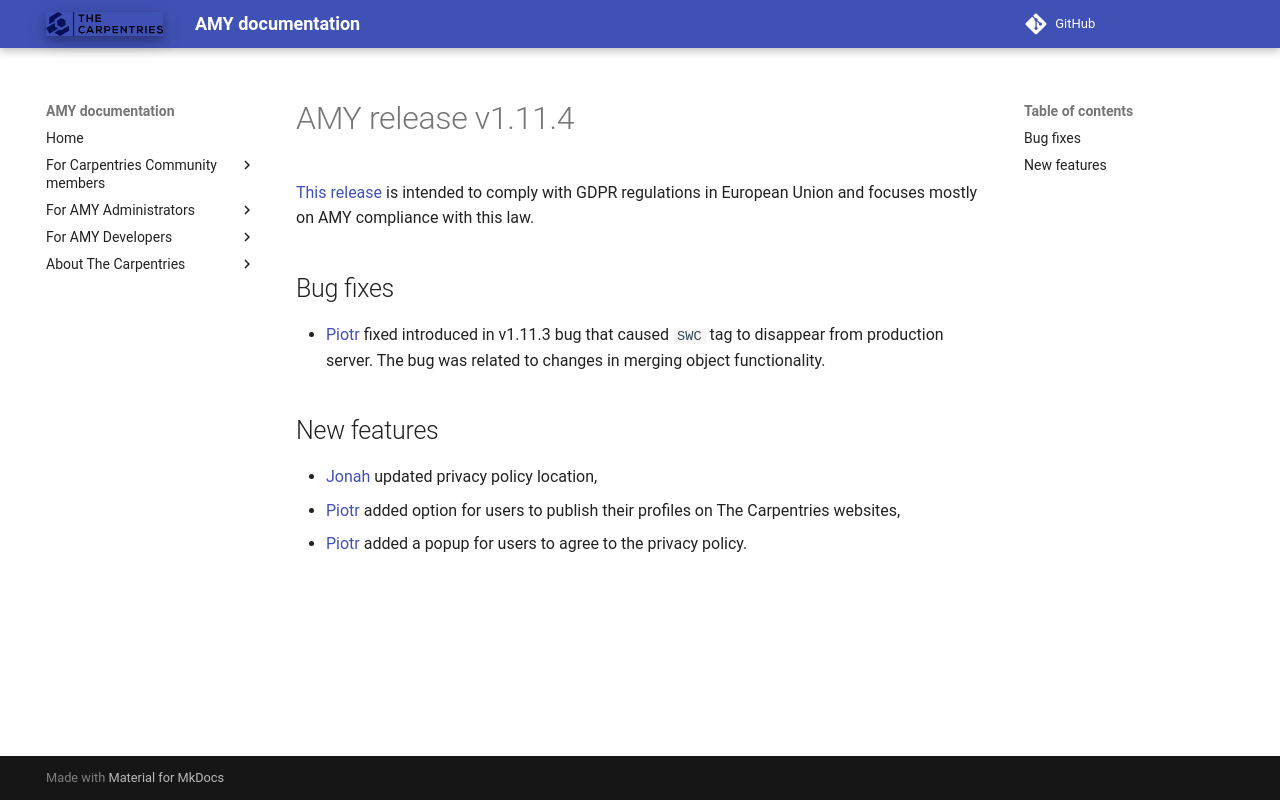

repository: carpentries/amy · page: releases/v1.11.4/index.html · generator: mkdocs

# AMY release v1.11.4

[This release](https://github.com/swcarpentry/amy/milestone/45) is intended
to comply with GDPR regulations in European Union and focuses mostly on
AMY compliance with this law.

## Bug fixes

* [Piotr][] fixed introduced in v1.11.3 bug that caused `SWC` tag to disappear
  from production server. The bug was related to changes in merging object
  functionality.

## New features

* [Jonah][] updated privacy policy location,
* [Piotr][] added option for users to publish their profiles on The Carpentries
  websites,
* [Piotr][] added a popup for users to agree to the privacy policy.

[Piotr]: https://github.com/pbanaszkiewicz
[Jonah]: https://github.com/jduckles
